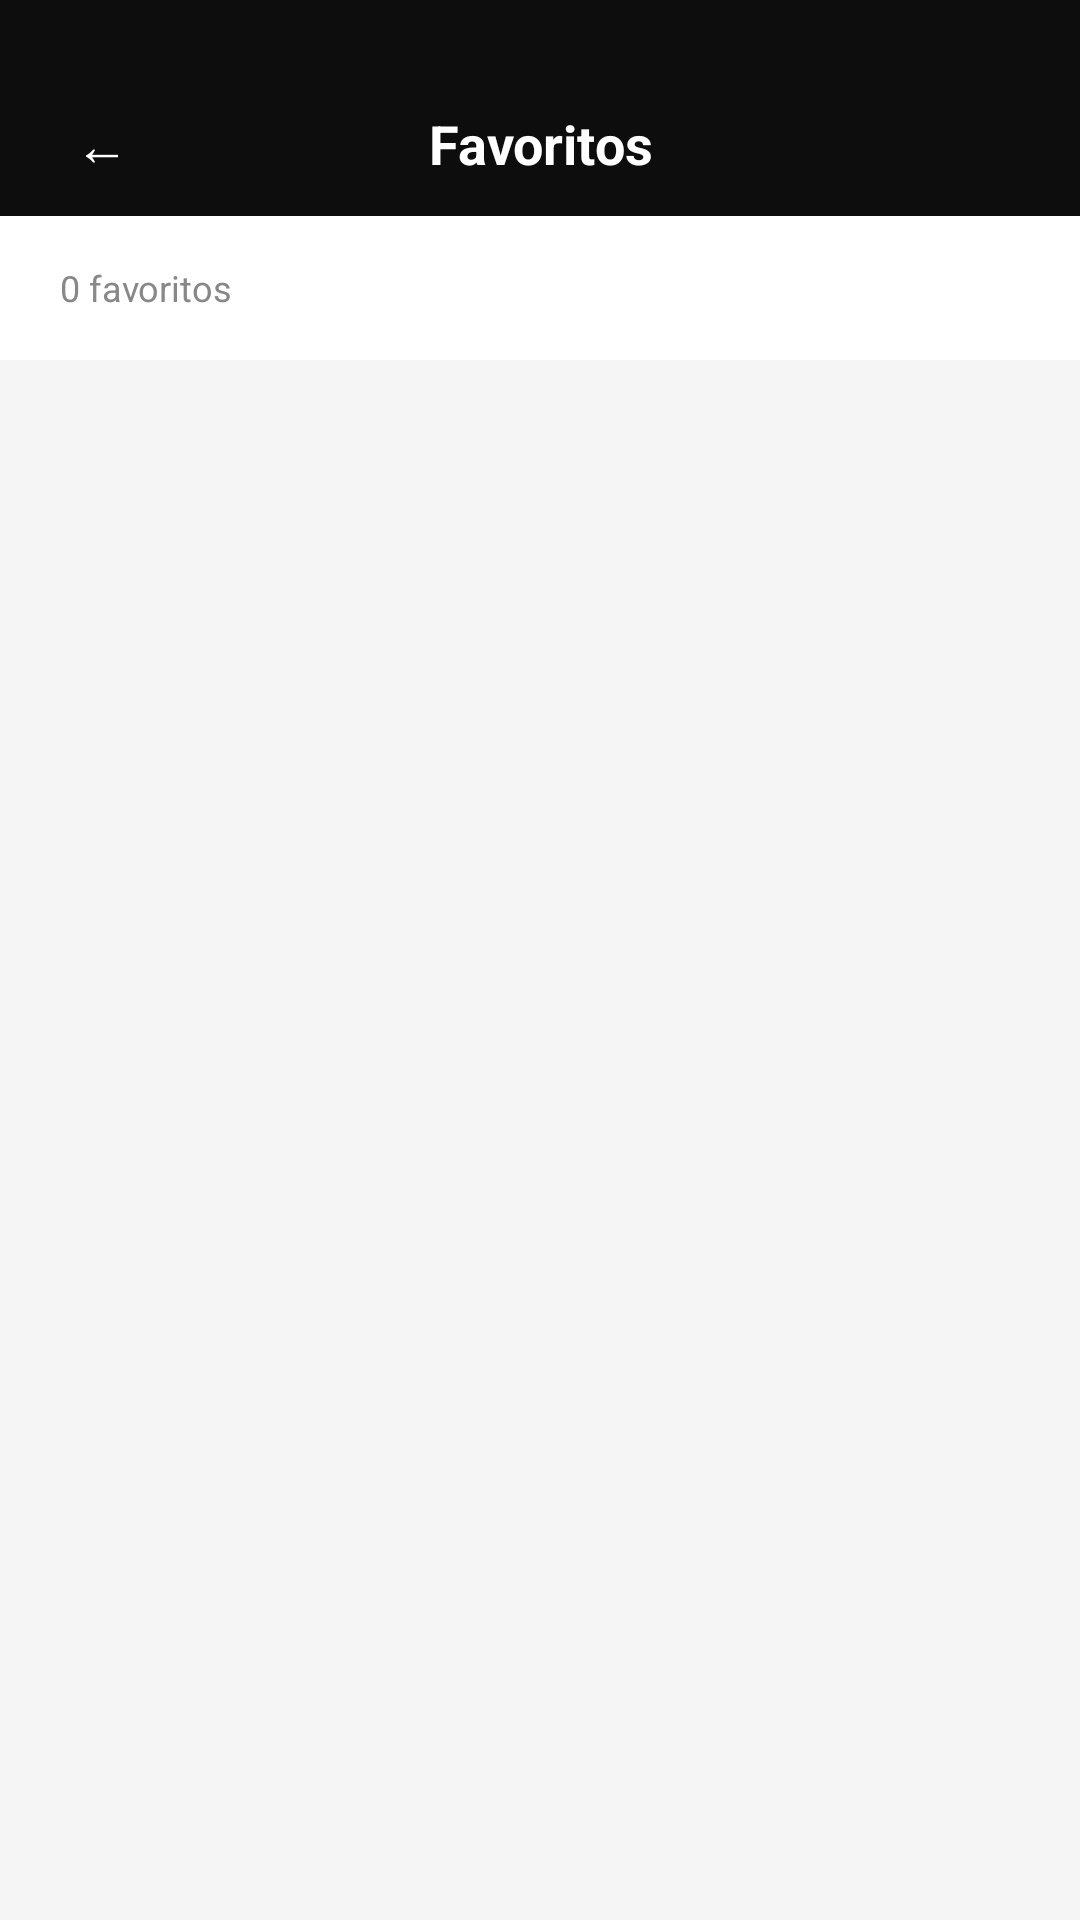

Produce the Android XML layout that renders to this screen, including the resource entries it uses.
<!-- AndroidManifest.xml: application theme Theme.Articloud -->
<!-- res/layout/activity_favoritos.xml -->
<?xml version="1.0" encoding="utf-8"?>
<LinearLayout
    xmlns:android="http://schemas.android.com/apk/res/android"
    android:layout_width="match_parent"
    android:layout_height="match_parent"
    android:orientation="vertical"
    android:background="#F5F5F5">

    
    <LinearLayout
        android:layout_width="match_parent"
        android:layout_height="72dp"
        android:background="#0D0D0D"
        android:gravity="center_vertical"
        android:paddingHorizontal="16dp"
        android:paddingTop="24dp">

        <TextView
            android:id="@+id/btnBack"
            android:layout_width="36dp"
            android:layout_height="36dp"
            android:background="@drawable/bg_circle_dark"
            android:gravity="center"
            android:text="←"
            android:textColor="#FFFFFF"
            android:textSize="18sp"/>

        <TextView
            android:layout_width="0dp"
            android:layout_height="wrap_content"
            android:layout_weight="1"
            android:gravity="center"
            android:text="Favoritos"
            android:textColor="#FFFFFF"
            android:textSize="18sp"
            android:textStyle="bold"/>

        <View
            android:layout_width="36dp"
            android:layout_height="36dp"/>
    </LinearLayout>

    
    <LinearLayout
        android:layout_width="match_parent"
        android:layout_height="48dp"
        android:background="#FFFFFF"
        android:gravity="center_vertical"
        android:paddingHorizontal="20dp">

        <TextView
            android:id="@+id/tvTotalFavoritos"
            android:layout_width="wrap_content"
            android:layout_height="wrap_content"
            android:text="0 favoritos"
            android:textColor="#888888"
            android:textSize="12sp"/>
    </LinearLayout>

    <TextView
        android:id="@+id/tvError"
        android:layout_width="match_parent"
        android:layout_height="wrap_content"
        android:background="#FFF3F3"
        android:gravity="center"
        android:padding="12dp"
        android:text="Error al cargar favoritos"
        android:textColor="#E53935"
        android:textSize="13sp"
        android:visibility="gone"/>

    
    <FrameLayout
        android:layout_width="match_parent"
        android:layout_height="match_parent">

        
        <androidx.recyclerview.widget.RecyclerView
            android:id="@+id/recyclerFavoritos"
            android:layout_width="match_parent"
            android:layout_height="match_parent"
            android:padding="8dp"
            android:clipToPadding="false"/>

        
        <LinearLayout
            android:id="@+id/layoutVacio"
            android:layout_width="match_parent"
            android:layout_height="match_parent"
            android:gravity="center"
            android:orientation="vertical"
            android:visibility="gone"
            android:padding="40dp">

            <TextView
                android:text="❤️"
                android:textSize="48sp"
                android:layout_marginBottom="16dp"
                android:layout_height="48dp"
                android:layout_width="wrap_content" />

            <TextView
                android:text="No tienes favoritos"
                android:textColor="#0D0D0D"
                android:textSize="16sp"
                android:textStyle="bold"
                android:layout_marginBottom="8dp"
                android:layout_height="48dp"
                android:layout_width="wrap_content" />

            <TextView
                android:text="Agrega obras desde el catálogo"
                android:textColor="#AAAAAA"
                android:textSize="13sp"
                android:gravity="center"
                android:layout_height="48dp"
                android:layout_width="wrap_content" />

        </LinearLayout>

    </FrameLayout>

</LinearLayout>
<!-- resources referenced by this layout -->
<resources>
  <style name="Theme.Articloud" parent="Base.Theme.Articloud" />
  <style name="Base.Theme.Articloud" parent="Theme.Material3.DayNight.NoActionBar">
  
          
          <item name="android:statusBarColor">@color/black_main</item>
  
          
          <item name="android:windowLightStatusBar">false</item>
          <item name="android:windowTranslucentStatus">false</item>
          <item name="android:statusBarColor">@android:color/transparent</item>
          <item name="android:windowLightStatusBar">true</item>
  
      </style>
  <color name="black_main">#0D0D0D</color>
</resources>
